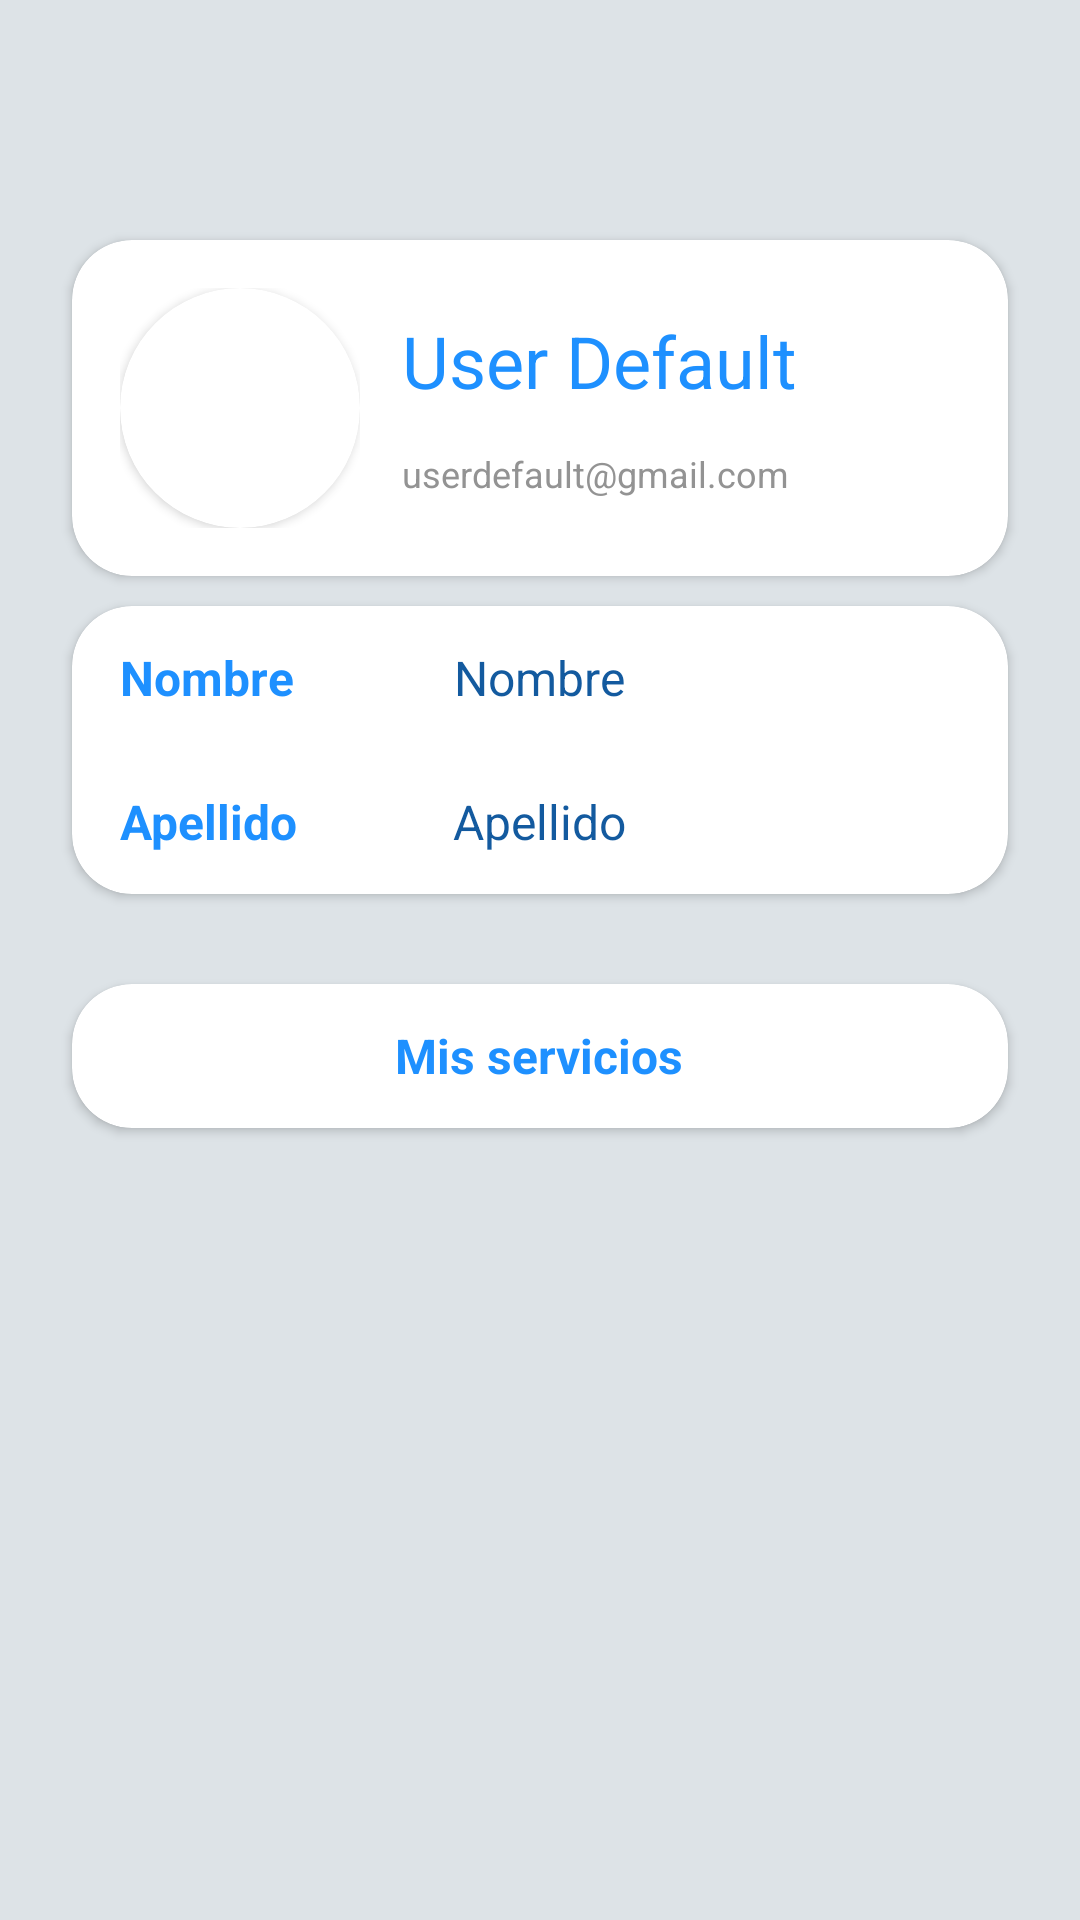

Layout XML and referenced resources for this Android screen:
<!-- AndroidManifest.xml: application theme Theme.UnaAyuditaAqui -->
<!-- res/layout/activity_my_account.xml -->
<?xml version="1.0" encoding="utf-8"?>
<LinearLayout xmlns:android="http://schemas.android.com/apk/res/android"
    xmlns:app="http://schemas.android.com/apk/res-auto"
    xmlns:tools="http://schemas.android.com/tools"
    android:layout_width="match_parent"
    android:layout_height="match_parent"
    android:background="@color/gray"
    tools:context=".MyAccountActivity">

    <ScrollView
        android:layout_width="match_parent"
        android:layout_height="match_parent"
        android:scrollbars="none">

        <LinearLayout
            android:layout_width="match_parent"
            android:layout_height="wrap_content"
            android:background="@color/gray"
            android:orientation="vertical">

            <androidx.cardview.widget.CardView
                android:id="@+id/cardView"
                android:layout_width="match_parent"
                android:layout_height="wrap_content"
                android:layout_marginStart="24dp"
                android:layout_marginLeft="24dp"
                android:layout_marginTop="80dp"
                android:layout_marginEnd="24dp"
                android:layout_marginRight="24dp"
                app:cardCornerRadius="20dp"
                app:layout_constraintEnd_toEndOf="parent"
                app:layout_constraintStart_toStartOf="parent"
                app:layout_constraintTop_toTopOf="parent">

                <RelativeLayout
                    android:id="@+id/root_header"
                    android:layout_width="match_parent"
                    android:layout_height="wrap_content"
                    android:padding="16dp">

                    <RelativeLayout
                        android:id="@+id/header_image_root"
                        android:layout_width="80dp"
                        android:layout_height="80dp"
                        android:layout_centerVertical="true">

                        <androidx.cardview.widget.CardView
                            android:layout_width="120dp"
                            android:layout_height="120dp"
                            app:cardCornerRadius="80dp">

                            <ImageView
                                android:id="@+id/user_image"
                                android:layout_width="wrap_content"
                                android:layout_height="wrap_content"
                                android:contentDescription="@string/all"
                                app:srcCompat="@drawable/ic_profile" />
                        </androidx.cardview.widget.CardView>

                    </RelativeLayout>

                    <TextView
                        android:id="@+id/user_name"
                        android:layout_width="wrap_content"
                        android:layout_height="wrap_content"
                        android:layout_alignTop="@id/header_image_root"
                        android:layout_marginStart="14dp"
                        android:layout_marginLeft="16dp"
                        android:layout_marginTop="8dp"
                        android:layout_marginEnd="18dp"
                        android:layout_marginRight="16dp"
                        android:layout_toEndOf="@id/header_image_root"
                        android:text="@string/user_name"
                        android:textColor="@color/colorPrimary"
                        android:textSize="24sp" />

                    <TextView
                        android:id="@+id/emailTextView"
                        android:layout_width="wrap_content"
                        android:layout_height="wrap_content"
                        android:layout_alignBottom="@id/header_image_root"
                        android:layout_marginStart="14dp"
                        android:layout_marginBottom="10dp"
                        android:layout_toEndOf="@id/header_image_root"
                        android:text="@string/user_email"
                        android:textColor="#939393"
                        android:textSize="12sp" />

                </RelativeLayout>

            </androidx.cardview.widget.CardView>

            <androidx.cardview.widget.CardView
                android:id="@+id/info_account"
                android:layout_width="match_parent"
                android:layout_height="wrap_content"
                android:layout_marginStart="24dp"
                android:layout_marginTop="10dp"
                android:layout_marginEnd="24dp"
                android:layout_marginBottom="20dp"
                android:background="@color/white"
                app:cardCornerRadius="20dp"
                app:layout_constraintEnd_toEndOf="parent"
                app:layout_constraintStart_toStartOf="parent"
                app:layout_constraintTop_toBottomOf="@+id/cardView">

                <LinearLayout
                    android:layout_width="match_parent"
                    android:layout_height="match_parent"
                    android:orientation="vertical">

                    <RelativeLayout
                        android:layout_width="match_parent"
                        android:layout_height="48dp">

                        <TextView
                            android:layout_width="wrap_content"
                            android:layout_height="wrap_content"
                            android:layout_alignParentStart="true"
                            android:layout_centerVertical="true"
                            android:layout_marginStart="16dp"
                            android:layout_marginEnd="16dp"
                            android:gravity="center_vertical"
                            android:text="@string/first_name"
                            android:textColor="@color/colorPrimary"
                            android:textSize="16sp"
                            android:textStyle="bold" />

                        <TextView
                            android:id="@+id/firstNameTextView"
                            android:layout_width="wrap_content"
                            android:layout_height="match_parent"
                            android:layout_centerHorizontal="true"
                            android:layout_centerVertical="true"
                            android:gravity="center_vertical"
                            android:text="@string/first_name"
                            android:textColor="@color/blueSecond"
                            android:textSize="16sp" />
                    </RelativeLayout>

                    <RelativeLayout
                        android:layout_width="match_parent"
                        android:layout_height="48dp">

                        <TextView
                            android:layout_width="wrap_content"
                            android:layout_height="wrap_content"
                            android:layout_alignParentStart="true"
                            android:layout_centerVertical="true"
                            android:layout_marginStart="16dp"
                            android:layout_marginEnd="16dp"
                            android:gravity="center_vertical"
                            android:text="@string/last_name"
                            android:textColor="@color/colorPrimary"
                            android:textSize="16sp"
                            android:textStyle="bold" />

                        <TextView
                            android:id="@+id/lastNameTextView"
                            android:layout_width="wrap_content"
                            android:layout_height="match_parent"
                            android:layout_centerHorizontal="true"
                            android:layout_centerVertical="true"
                            android:gravity="center_vertical"
                            android:text="@string/last_name"
                            android:textColor="@color/blueSecond"
                            android:textSize="16sp" />
                    </RelativeLayout>
                </LinearLayout>

            </androidx.cardview.widget.CardView>

            <androidx.cardview.widget.CardView
                android:id="@+id/services_account"
                android:layout_width="match_parent"
                android:layout_height="wrap_content"
                android:layout_marginStart="24dp"
                android:layout_marginTop="10dp"
                android:layout_marginEnd="24dp"
                android:layout_marginBottom="20dp"
                android:background="@color/white"
                app:cardCornerRadius="20dp"
                app:layout_constraintEnd_toEndOf="parent"
                app:layout_constraintStart_toStartOf="parent"
                app:layout_constraintTop_toBottomOf="@+id/info_account">

                <LinearLayout
                    android:layout_width="match_parent"
                    android:layout_height="match_parent"
                    android:orientation="vertical">

                    <RelativeLayout
                        android:layout_width="match_parent"
                        android:layout_height="48dp">

                        <TextView
                            android:layout_width="wrap_content"
                            android:layout_height="match_parent"
                            android:layout_centerHorizontal="true"
                            android:layout_centerVertical="true"
                            android:gravity="center_vertical"
                            android:text="@string/my_services"
                            android:textColor="@color/colorPrimary"
                            android:textSize="16sp"
                            android:textStyle="bold" />
                    </RelativeLayout>

                </LinearLayout>
            </androidx.cardview.widget.CardView>

        </LinearLayout>
    </ScrollView>

</LinearLayout>
<!-- resources referenced by this layout -->
<resources>
  <color name="blueSecond">#135a9f</color>
  <color name="colorPrimary">#1e90ff</color>
  <color name="gray">#dde3e7</color>
  <color name="white">#FFFFFFFF</color>
  <string name="all">TODO</string>
  <string name="first_name">Nombre</string>
  <string name="last_name">Apellido</string>
  <string name="my_services">Mis servicios</string>
  <string name="user_email">userdefault@gmail.com</string>
  <string name="user_name">User Default</string>
  <style name="Theme.UnaAyuditaAqui" parent="Theme.MaterialComponents.DayNight.NoActionBar">
          
          <item name="colorPrimary">@color/colorPrimary</item>
          <item name="colorPrimaryVariant">@color/blueSecond</item>
          <item name="colorOnPrimary">@color/white</item>
          
          <item name="colorSecondary">@color/colorPrimary</item>
          <item name="colorSecondaryVariant">@color/blueSecond</item>
          <item name="colorOnSecondary">@color/black</item>
          
          <item name="android:statusBarColor" tools:targetApi="l">?attr/colorPrimaryVariant</item>
          
      </style>
  <color name="black">#FF000000</color>
</resources>
